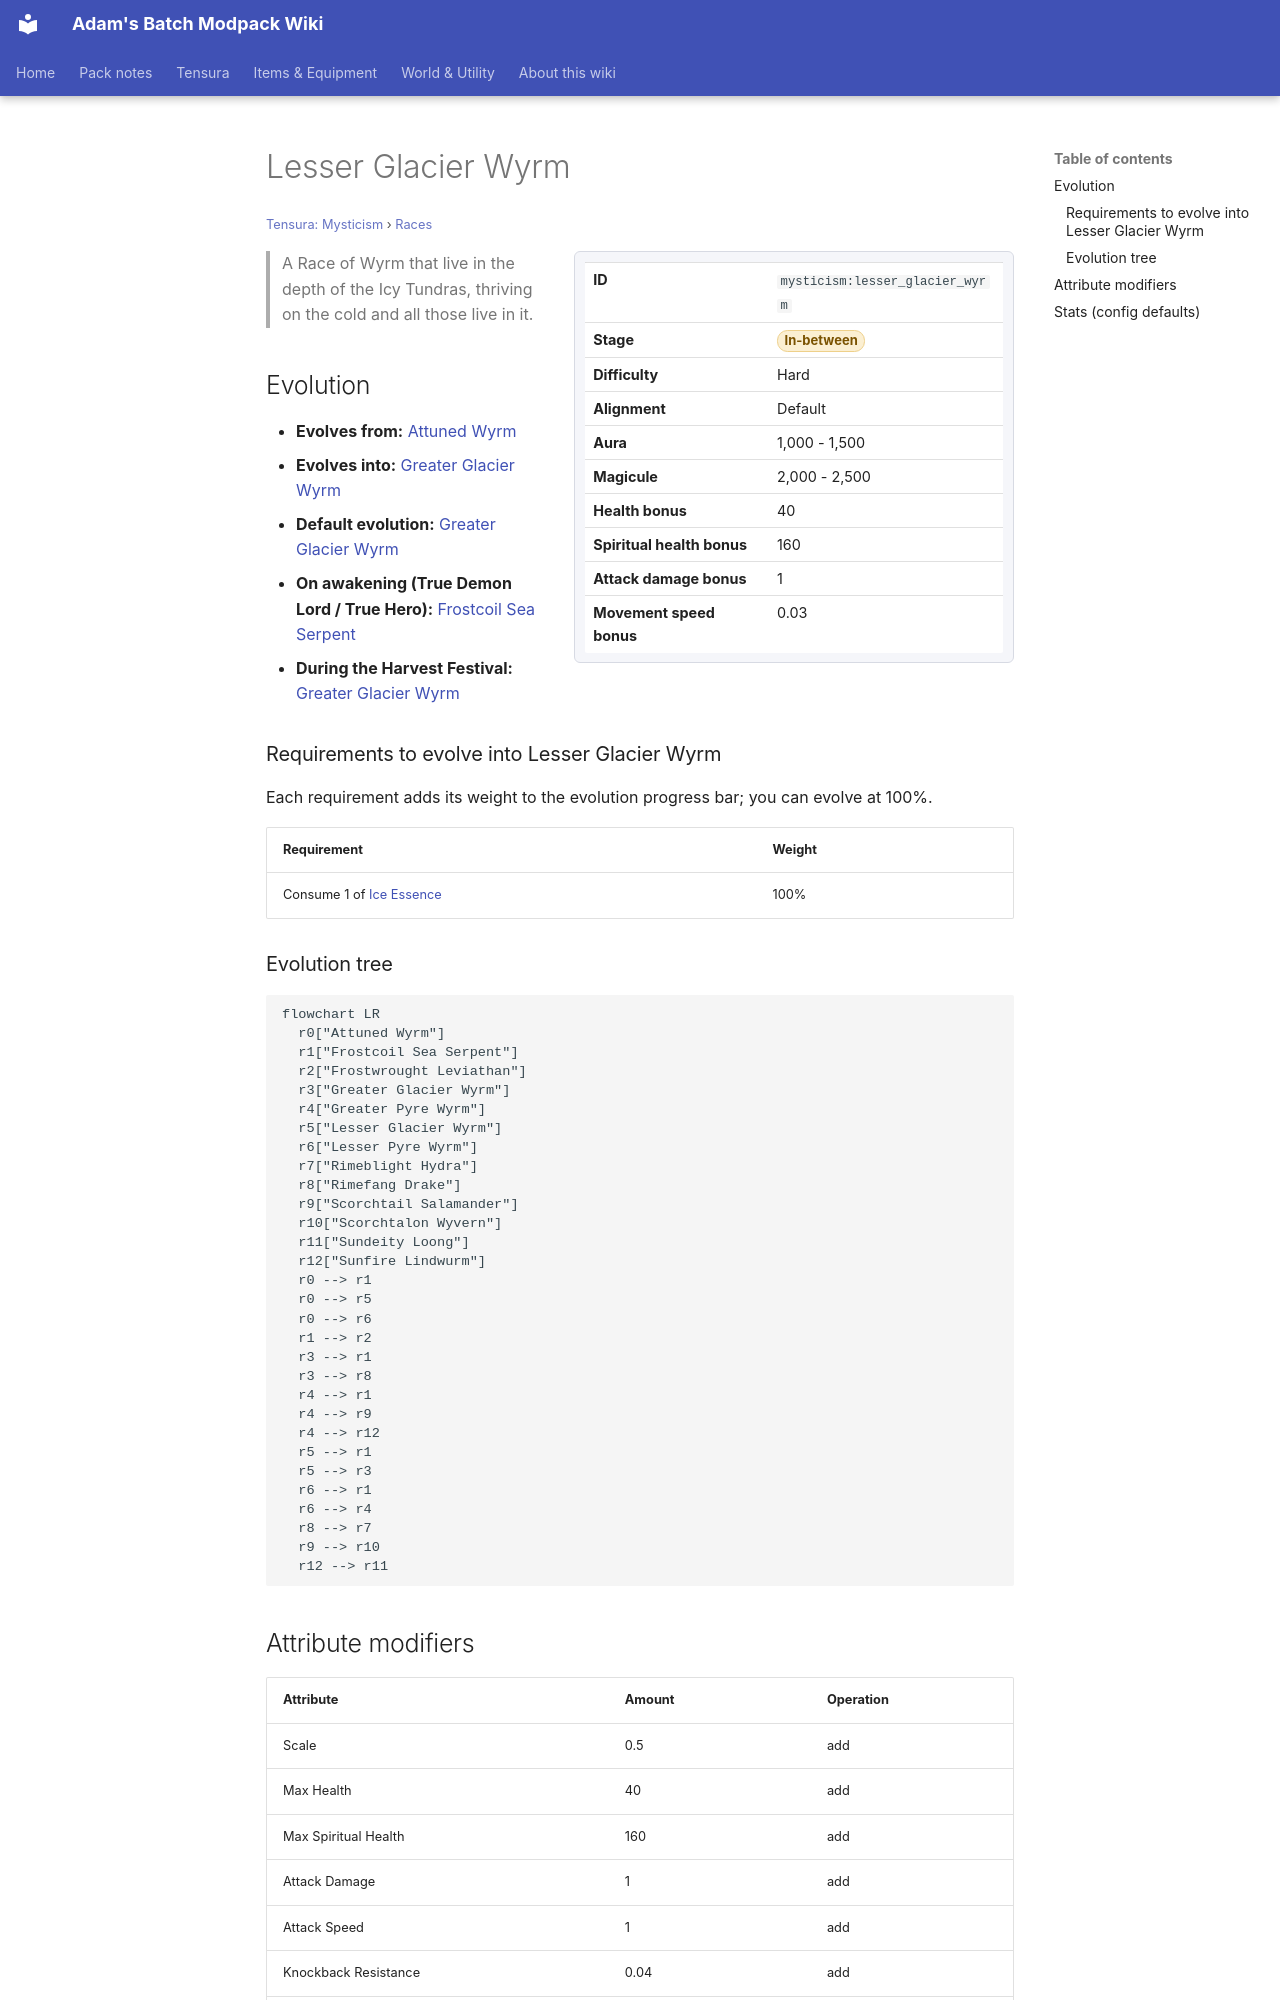

repository: Proteus-Nell/Adams-Batch-MC-Modpack-Wiki · page: tensura-mysticism/races/lesser-glacier-wyrm/index.html · generator: mkdocs

# Lesser Glacier Wyrm

<small>[Tensura: Mysticism](../index.md) &rsaquo; [Races](index.md)</small>

<div class="infobox" markdown>

| | |
|---|---|
| **ID** | `mysticism:lesser_glacier_wyrm` |
| **Stage** | <span class="stage stage-in-between">In-between</span> |
| **Difficulty** | Hard |
| **Alignment** | Default |
| **Aura** | 1,000 - 1,500 |
| **Magicule** | 2,000 - 2,500 |
| **Health bonus** | 40 |
| **Spiritual health bonus** | 160 |
| **Attack damage bonus** | 1 |
| **Movement speed bonus** | 0.03 |

</div>

> A Race of Wyrm that live in the depth of the Icy Tundras, thriving on the cold and all those live in it.

## Evolution

- **Evolves from:** [Attuned Wyrm](attuned-wyrm.md)
- **Evolves into:** [Greater Glacier Wyrm](greater-glacier-wyrm.md)
- **Default evolution:** [Greater Glacier Wyrm](greater-glacier-wyrm.md)
- **On awakening (True Demon Lord / True Hero):** [Frostcoil Sea Serpent](frostcoil-sea-serpent.md)
- **During the Harvest Festival:** [Greater Glacier Wyrm](greater-glacier-wyrm.md)

### Requirements to evolve into Lesser Glacier Wyrm

Each requirement adds its weight to the evolution progress bar; you can evolve at 100%.

| Requirement | Weight |
|---|---|
| Consume 1 of [Ice Essence](../items/materials/ice-essence.md) | 100% |

### Evolution tree

```mermaid
flowchart LR
  r0["Attuned Wyrm"]
  r1["Frostcoil Sea Serpent"]
  r2["Frostwrought Leviathan"]
  r3["Greater Glacier Wyrm"]
  r4["Greater Pyre Wyrm"]
  r5["Lesser Glacier Wyrm"]
  r6["Lesser Pyre Wyrm"]
  r7["Rimeblight Hydra"]
  r8["Rimefang Drake"]
  r9["Scorchtail Salamander"]
  r10["Scorchtalon Wyvern"]
  r11["Sundeity Loong"]
  r12["Sunfire Lindwurm"]
  r0 --> r1
  r0 --> r5
  r0 --> r6
  r1 --> r2
  r3 --> r1
  r3 --> r8
  r4 --> r1
  r4 --> r9
  r4 --> r12
  r5 --> r1
  r5 --> r3
  r6 --> r1
  r6 --> r4
  r8 --> r7
  r9 --> r10
  r12 --> r11
```

## Attribute modifiers

| Attribute | Amount | Operation |
|---|---|---|
| Scale | 0.5 | add |
| Max Health | 40 | add |
| Max Spiritual Health | 160 | add |
| Attack Damage | 1 | add |
| Attack Speed | 1 | add |
| Knockback Resistance | 0.04 | add |
| Movement Speed | 0.03 | add |
| Swim Speed Multiplier | 0.03 | add |
